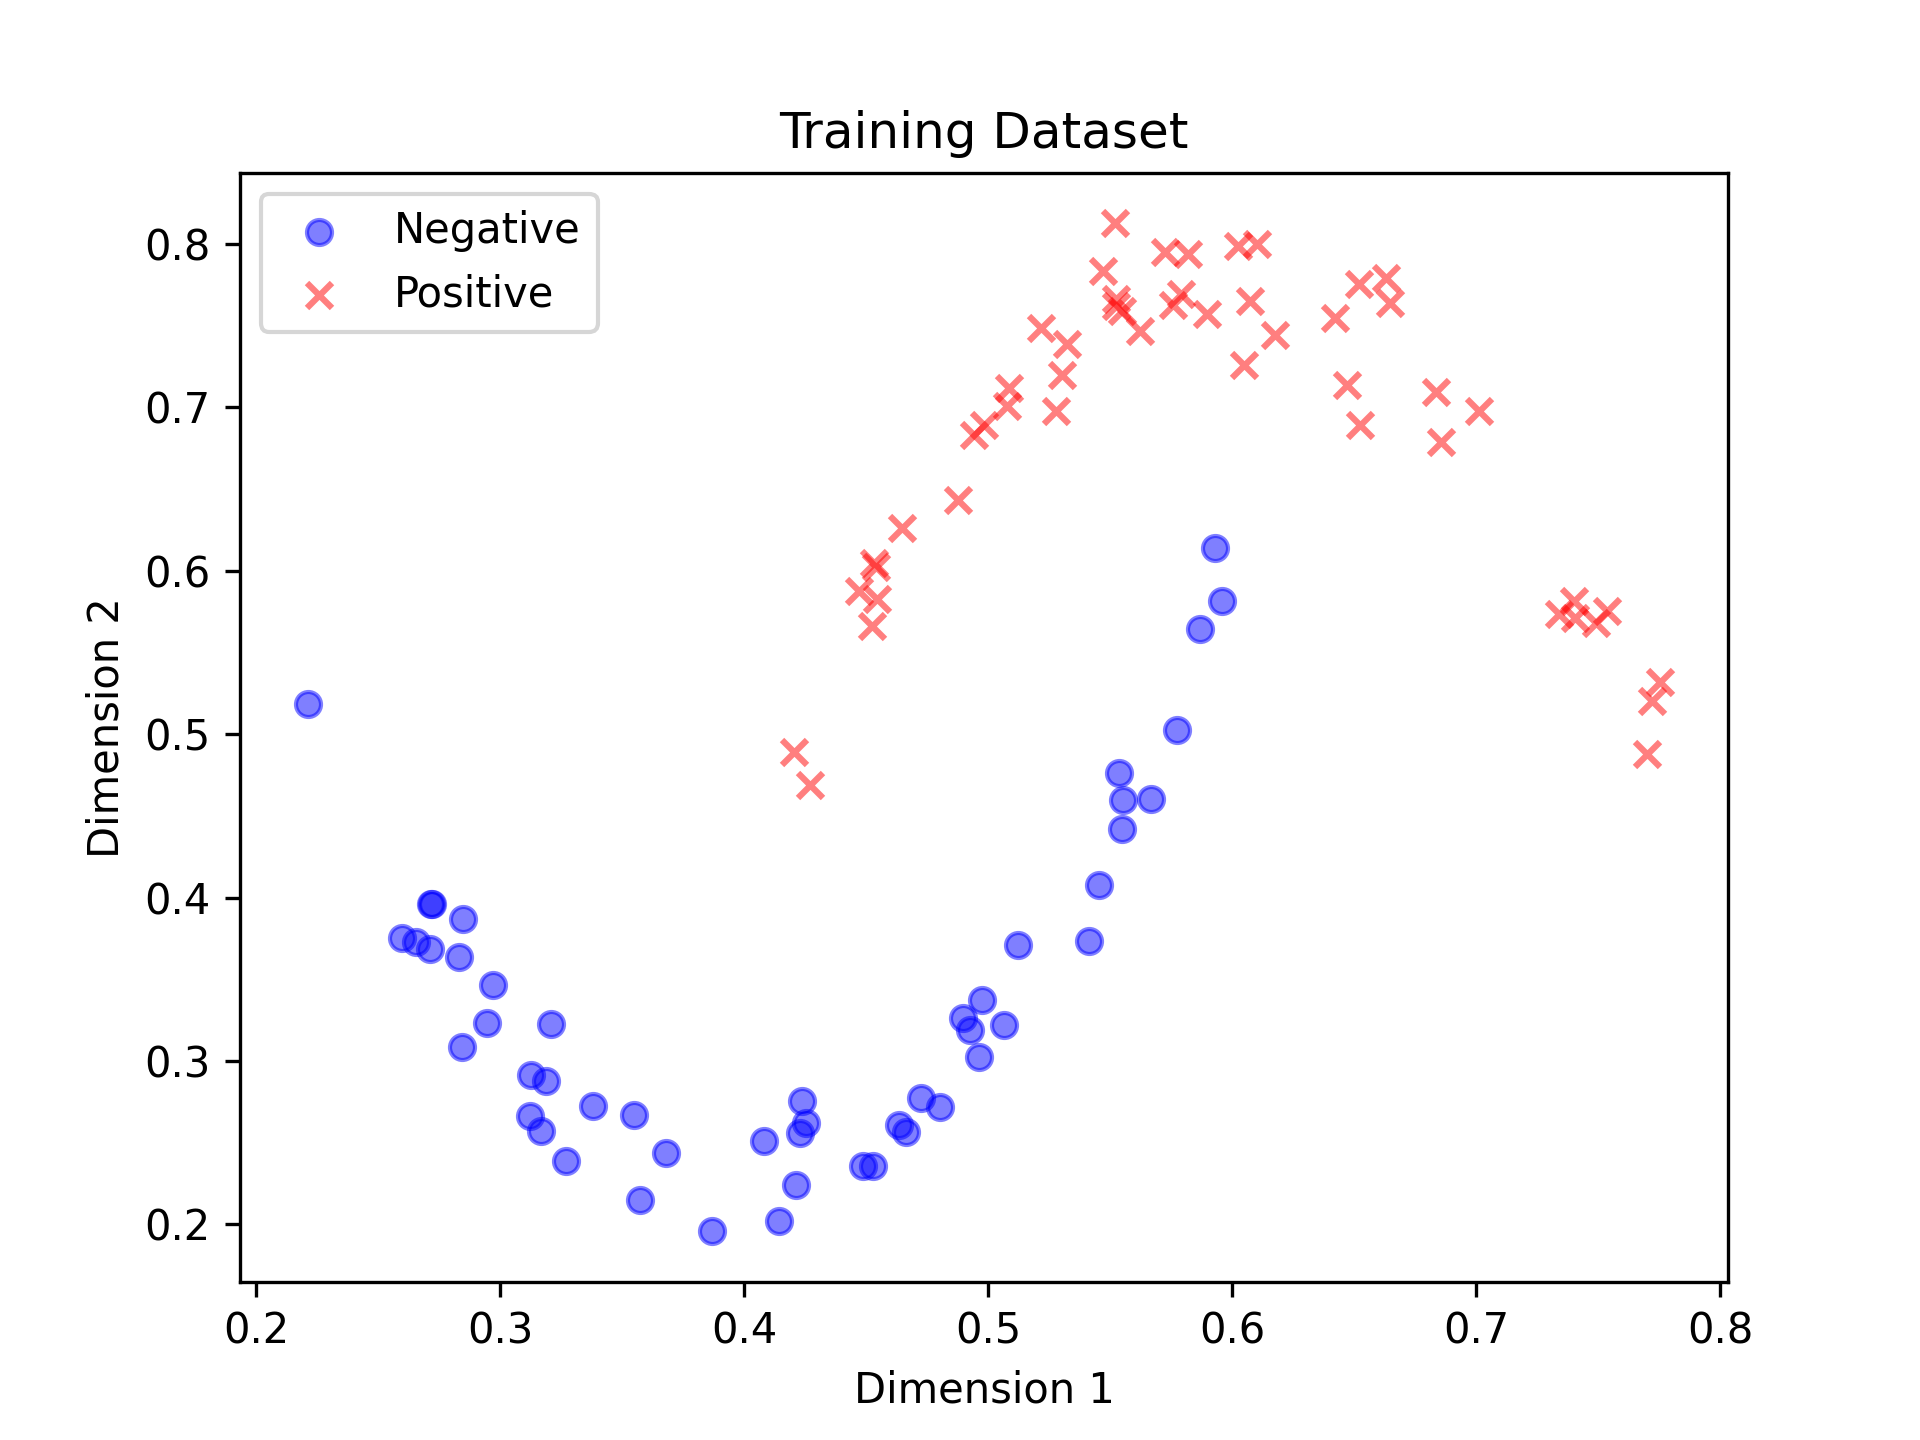

Values plotted in this chart, from the file beside it:
x1, x2, y
0.3679, 0.2439, -1.0
0.3548, 0.2672, -1.0
0.221, 0.5187, -1.0
0.4975, 0.3375, -1.0
0.5123, 0.3711, -1.0
0.5665, 0.4601, -1.0
0.4894, 0.3265, -1.0
0.3573, 0.2149, -1.0
0.2846, 0.3868, -1.0
0.2828, 0.3638, -1.0
0.4082, 0.2512, -1.0
0.5929, 0.6139, -1.0
0.2944, 0.3232, -1.0
0.5534, 0.4764, -1.0
0.5866, 0.5642, -1.0
0.2968, 0.3462, -1.0
0.4235, 0.2752, -1.0
0.3867, 0.1958, -1.0
0.4229, 0.256, -1.0
0.3121, 0.2665, -1.0
0.5548, 0.4421, -1.0
0.3167, 0.2569, -1.0
0.4211, 0.2243, -1.0
0.4485, 0.2358, -1.0
0.2656, 0.3727, -1.0
0.5451, 0.4076, -1.0
0.5412, 0.3734, -1.0
0.4925, 0.3192, -1.0
0.4802, 0.2718, -1.0
0.4633, 0.2607, -1.0
0.4663, 0.2565, -1.0
0.2597, 0.3755, -1.0
0.5062, 0.3222, -1.0
0.5956, 0.5813, -1.0
0.4254, 0.2623, -1.0
0.2711, 0.3686, -1.0
0.4962, 0.3025, -1.0
0.2841, 0.3083, -1.0
0.4141, 0.2018, -1.0
0.3207, 0.3228, -1.0
0.3267, 0.239, -1.0
0.4722, 0.2776, -1.0
0.5552, 0.4598, -1.0
0.3381, 0.2725, -1.0
0.3125, 0.2916, -1.0
0.3186, 0.288, -1.0
0.2714, 0.3964, -1.0
0.5772, 0.5028, -1.0
0.4528, 0.2359, -1.0
0.2719, 0.3964, -1.0
0.663, 0.7794, 1.0
0.4644, 0.6262, 1.0
0.6074, 0.7654, 1.0
0.4539, 0.6025, 1.0
0.6522, 0.6895, 1.0
0.5217, 0.7484, 1.0
0.579, 0.7697, 1.0
0.547, 0.7832, 1.0
0.7404, 0.571, 1.0
0.5725, 0.7952, 1.0
... 40 more rows
